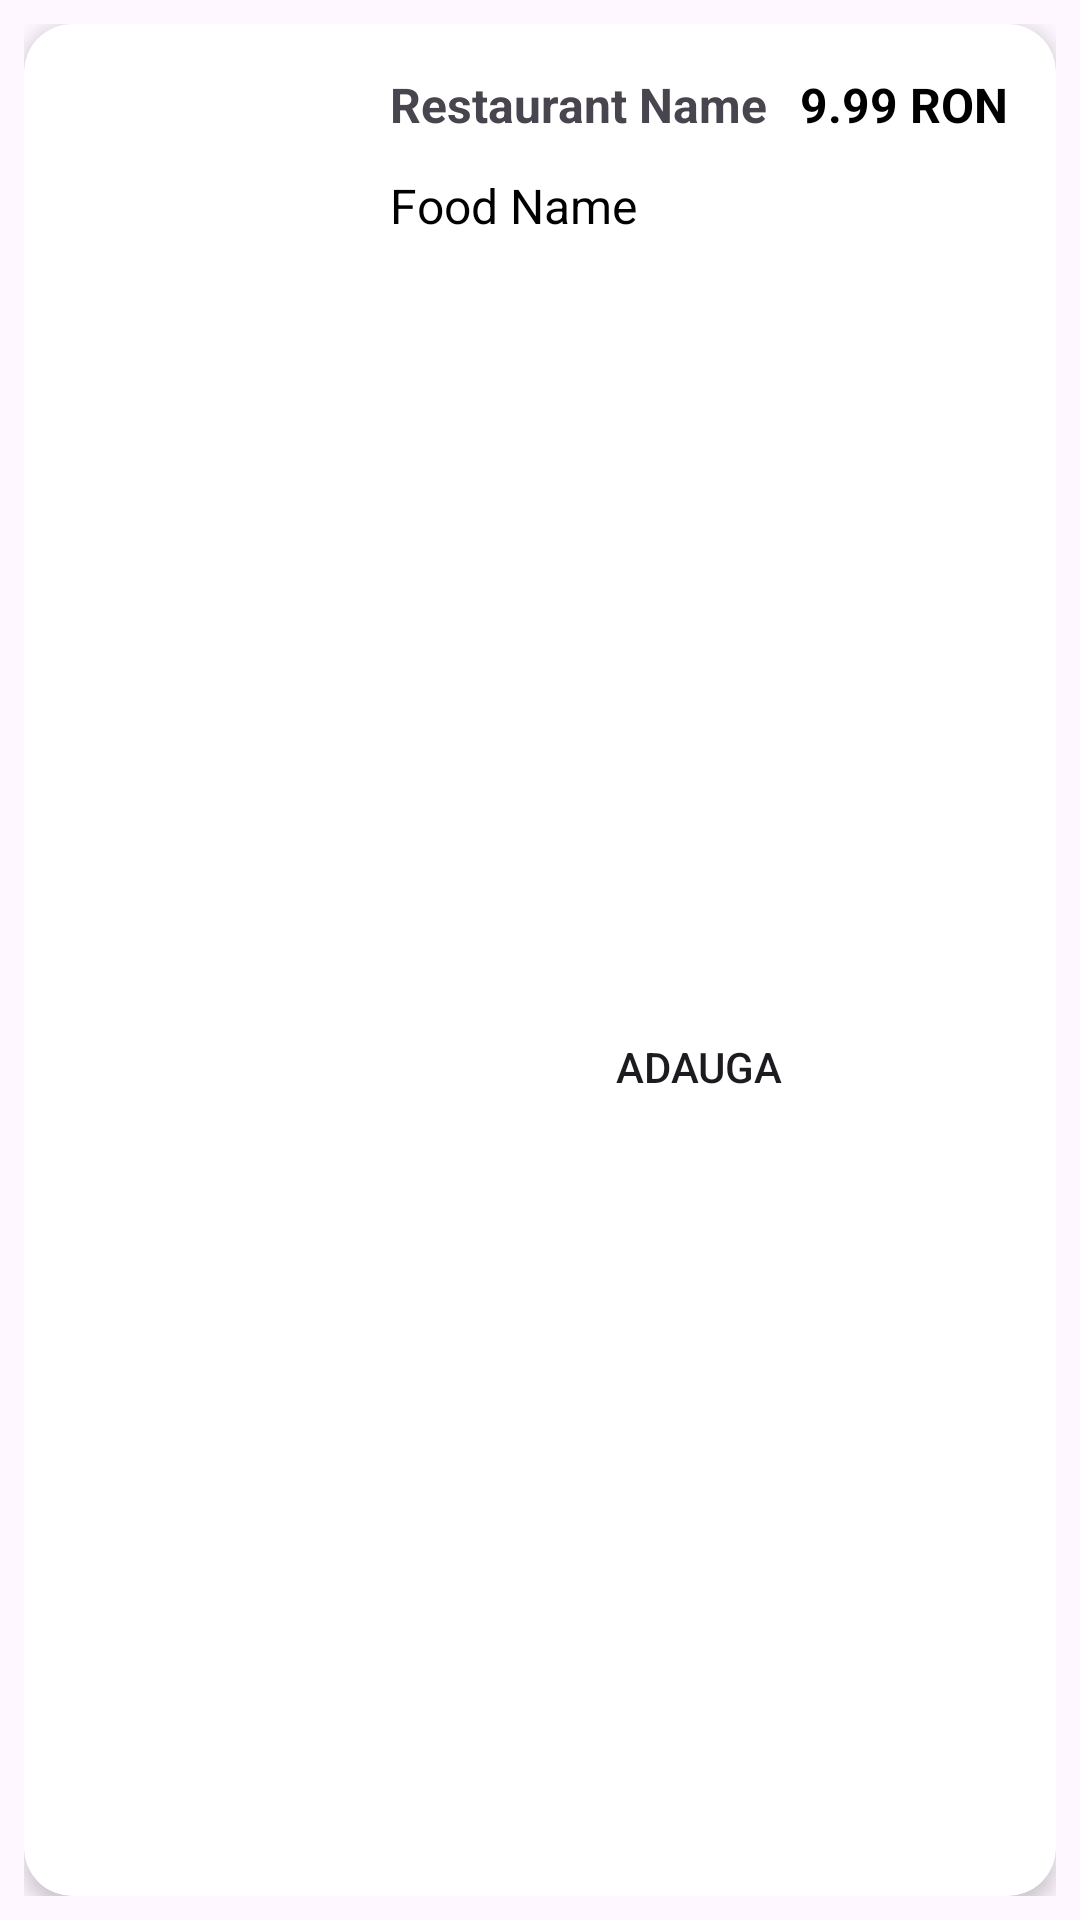

The Android layout XML behind this screen, and the referenced resources:
<!-- AndroidManifest.xml: application theme Theme.Licenta_Food_Ordering -->
<!-- res/layout/suggested_food_item.xml -->
<?xml version="1.0" encoding="utf-8"?>
<androidx.constraintlayout.widget.ConstraintLayout xmlns:android="http://schemas.android.com/apk/res/android"
    xmlns:app="http://schemas.android.com/apk/res-auto"
    xmlns:tools="http://schemas.android.com/tools"
    android:layout_width="320dp"
    android:layout_height="200dp"
    android:padding="8dp">

    <androidx.cardview.widget.CardView
        android:id="@+id/suggestedFoodCard"
        android:layout_width="match_parent"
        android:layout_height="match_parent"
        app:cardCornerRadius="16dp"
        app:cardElevation="4dp"
        app:layout_constraintBottom_toBottomOf="parent"
        app:layout_constraintEnd_toEndOf="parent"
        app:layout_constraintStart_toStartOf="parent"
        app:layout_constraintTop_toTopOf="parent">

        <androidx.constraintlayout.widget.ConstraintLayout
            android:layout_width="match_parent"
            android:layout_height="match_parent"
            android:padding="16dp">

            <ImageView
                android:id="@+id/foodImage"
                android:layout_width="90dp"
                android:layout_height="90dp"
                android:scaleType="centerCrop"
                app:layout_constraintStart_toStartOf="parent"
                app:layout_constraintTop_toTopOf="parent"
                tools:srcCompat="@tools:sample/avatars" />

            <TextView
                android:id="@+id/restaurantName"
                android:layout_width="0dp"
                android:layout_height="wrap_content"
                android:layout_marginStart="16dp"
                android:ellipsize="end"
                android:maxLines="1"
                android:text="Restaurant Name"
                android:textSize="16sp"
                android:textStyle="bold"
                app:layout_constraintEnd_toStartOf="@id/foodPrice"
                app:layout_constraintStart_toEndOf="@id/foodImage"
                app:layout_constraintTop_toTopOf="parent" />

            <TextView
                android:id="@+id/foodPrice"
                android:layout_width="wrap_content"
                android:layout_height="wrap_content"
                android:text="9.99 RON"
                android:textColor="@color/textColor"
                android:textSize="16sp"
                android:textStyle="bold"
                app:layout_constraintEnd_toEndOf="parent"
                app:layout_constraintTop_toTopOf="parent" />

            <TextView
                android:id="@+id/foodName"
                android:layout_width="0dp"
                android:layout_height="wrap_content"
                android:layout_marginTop="12dp"
                android:ellipsize="end"
                android:maxLines="2"
                android:text="Food Name"
                android:textColor="@color/textColor"
                android:textSize="16sp"
                app:layout_constraintEnd_toEndOf="parent"
                app:layout_constraintStart_toStartOf="@id/restaurantName"
                app:layout_constraintTop_toBottomOf="@id/restaurantName" />

            <Button
                android:id="@+id/addToCartButton"
                android:layout_width="140dp"
                android:layout_height="40dp"
                android:layout_marginTop="16dp"
                android:background="@drawable/addtocartshape"
                android:text="Adauga"
                android:textSize="14sp"
                app:layout_constraintBottom_toBottomOf="parent"
                app:layout_constraintEnd_toEndOf="parent"
                app:layout_constraintStart_toStartOf="@id/foodName"
                app:layout_constraintTop_toBottomOf="@id/foodName" />

        </androidx.constraintlayout.widget.ConstraintLayout>
    </androidx.cardview.widget.CardView>
</androidx.constraintlayout.widget.ConstraintLayout>
<!-- resources referenced by this layout -->
<resources>
  <color name="textColor">#FF000000</color>
  <style name="Theme.Licenta_Food_Ordering" parent="Base.Theme.Licenta_Food_Ordering" />
  <style name="Base.Theme.Licenta_Food_Ordering" parent="Theme.Material3.DayNight.NoActionBar">
          
           <item name="colorPrimary">@color/endColor</item>
      </style>
  <color name="endColor">#15BE77</color>
</resources>
